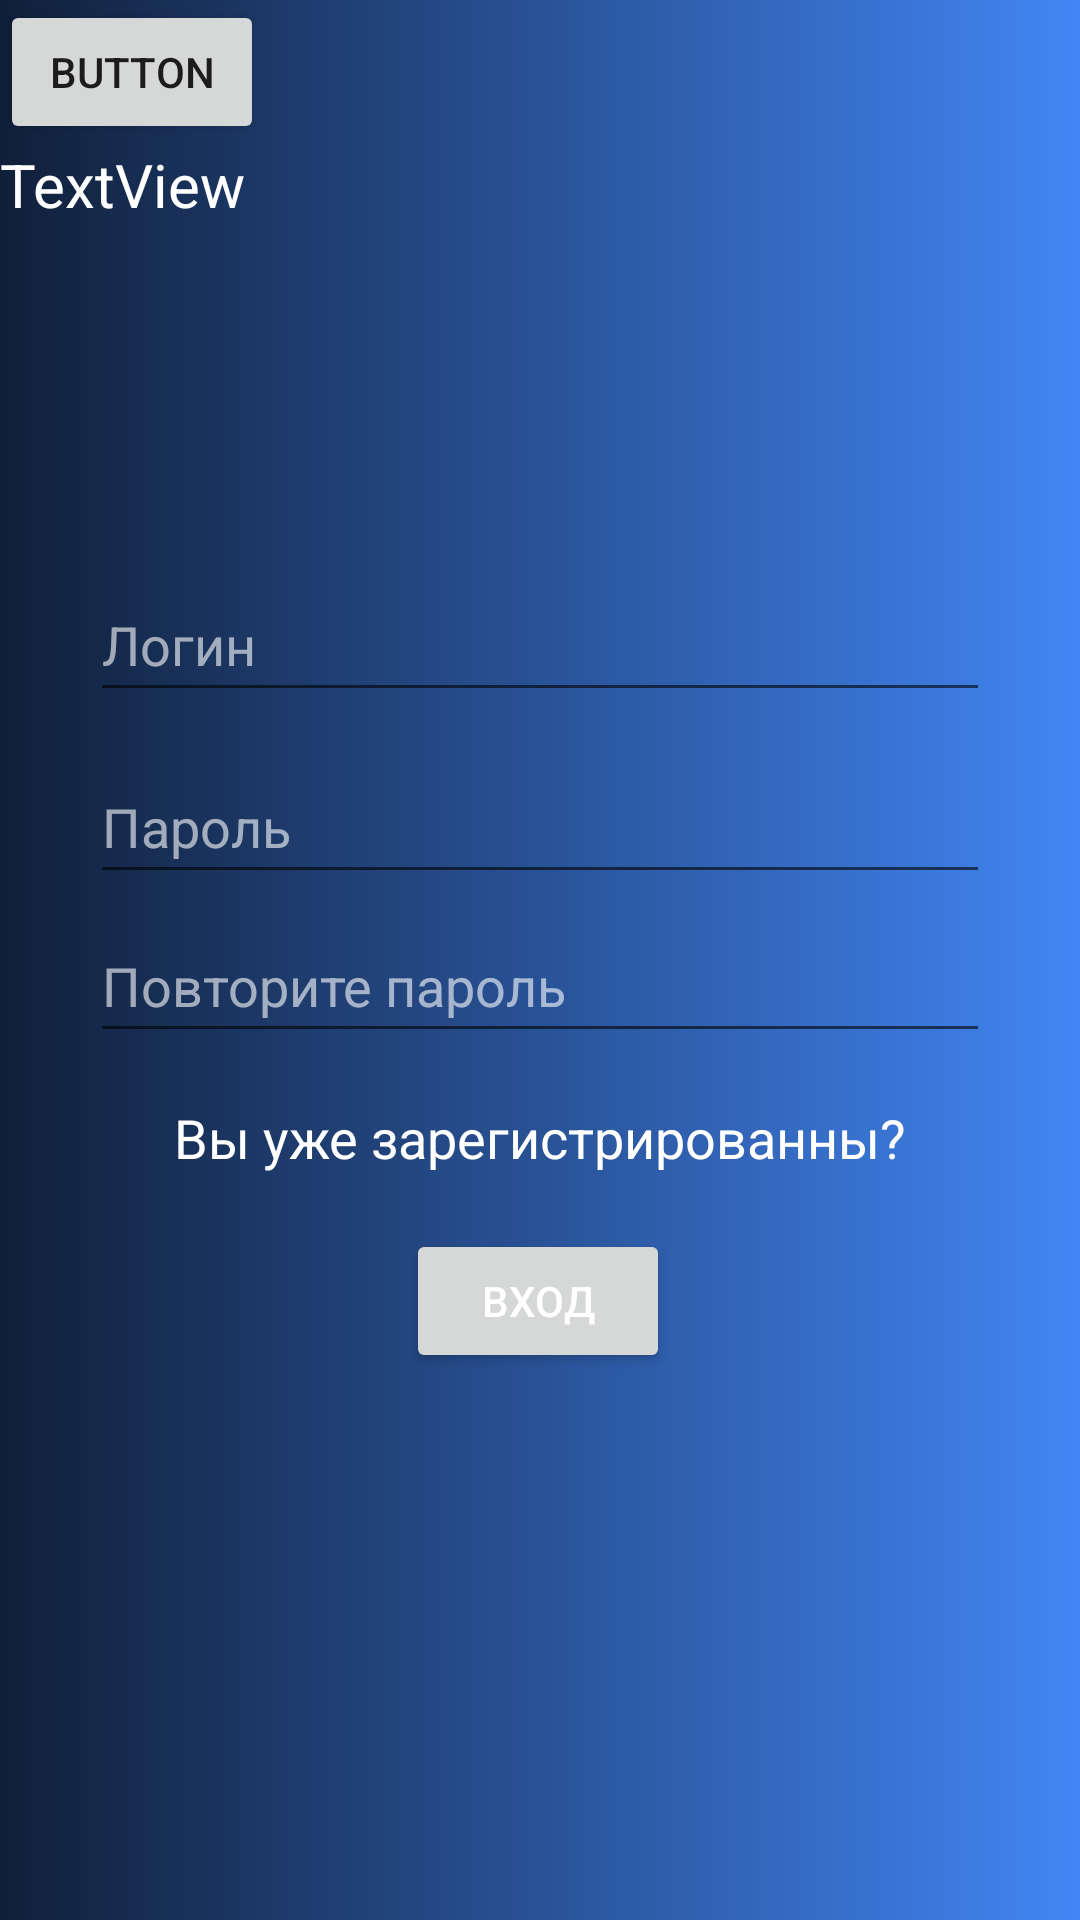

Here is an Android app screen rendered from its layout file. Give the layout XML and the strings, colors and styles it references.
<!-- AndroidManifest.xml: application theme Theme.Test -->
<!-- res/layout/activity_reg.xml -->
<?xml version="1.0" encoding="utf-8"?>
<androidx.constraintlayout.widget.ConstraintLayout xmlns:android="http://schemas.android.com/apk/res/android"
    xmlns:app="http://schemas.android.com/apk/res-auto"
    xmlns:tools="http://schemas.android.com/tools"
    android:layout_width="match_parent"
    android:layout_height="match_parent"
    tools:context=".RegActivity">

    <View
        android:id="@+id/view"
        android:layout_width="match_parent"
        android:layout_height="match_parent"
        android:background="@drawable/gradient"
        app:layout_constraintBottom_toBottomOf="parent"
        app:layout_constraintEnd_toEndOf="parent"
        app:layout_constraintHorizontal_bias="0.0"
        app:layout_constraintStart_toStartOf="parent"
        app:layout_constraintTop_toTopOf="parent"
        app:layout_constraintVertical_bias="0.0"></View>

    <EditText
        android:id="@+id/password2"
        android:layout_width="0dp"
        android:layout_height="wrap_content"
        android:layout_marginStart="30dp"
        android:layout_marginEnd="30dp"
        android:hint="Пароль"
        android:imeOptions="actionDone"
        android:inputType="textPassword"
        android:minHeight="48dp"
        android:selectAllOnFocus="true"
        android:textColor="@color/white"
        android:textColorHint="@color/material_on_primary_emphasis_medium"
        app:layout_constraintBottom_toBottomOf="parent"
        app:layout_constraintEnd_toEndOf="parent"
        app:layout_constraintHorizontal_bias="0.0"
        app:layout_constraintStart_toStartOf="parent"
        app:layout_constraintTop_toBottomOf="@+id/username2"
        app:layout_constraintVertical_bias="0.036" />

    <Button
        android:id="@+id/login2"
        style="@style/Widget.AppCompat.Button"
        android:layout_width="wrap_content"
        android:layout_height="wrap_content"
        android:layout_gravity="start"
        android:layout_marginTop="12dp"
        android:layout_marginBottom="64dp"
        android:enabled="true"
        android:text="Вход"
        android:textColor="#FFFFFF"
        app:layout_constraintBottom_toBottomOf="parent"
        app:layout_constraintEnd_toEndOf="parent"
        app:layout_constraintHorizontal_bias="0.498"
        app:layout_constraintStart_toStartOf="parent"
        app:layout_constraintTop_toBottomOf="@+id/password22"
        app:layout_constraintVertical_bias="0.283" />

    <TextView
        android:id="@+id/textView5"
        android:layout_width="wrap_content"
        android:layout_height="wrap_content"
        android:layout_marginTop="16dp"
        android:clickable="true"
        android:foregroundGravity="center"
        android:minHeight="48dp"
        android:text="Вы уже зарегистрированны?"
        android:textColor="#FFFFFF"
        android:textSize="18sp"
        app:layout_constraintBottom_toTopOf="@+id/login"
        app:layout_constraintEnd_toEndOf="parent"
        app:layout_constraintStart_toStartOf="parent"
        app:layout_constraintTop_toBottomOf="@+id/password22"
        app:layout_constraintVertical_bias="0.915" />

    <EditText
        android:id="@+id/username2"
        android:layout_width="0dp"
        android:layout_height="wrap_content"
        android:layout_marginStart="30dp"
        android:layout_marginEnd="30dp"
        android:hint="Логин"
        android:inputType="none"
        android:minHeight="48dp"
        android:selectAllOnFocus="true"
        android:textColor="#FFFFFF"
        android:textColorHint="@color/material_on_primary_emphasis_medium"
        app:layout_constraintBottom_toBottomOf="parent"
        app:layout_constraintEnd_toEndOf="parent"
        app:layout_constraintHorizontal_bias="0.0"
        app:layout_constraintStart_toStartOf="parent"
        app:layout_constraintTop_toTopOf="parent"
        app:layout_constraintVertical_bias="0.32" />

    <EditText
        android:id="@+id/password22"
        android:layout_width="0dp"
        android:layout_height="wrap_content"
        android:layout_marginStart="30dp"
        android:layout_marginEnd="30dp"
        android:hint="Повторите пароль"
        android:imeOptions="actionDone"
        android:inputType="textPassword"
        android:minHeight="48dp"
        android:selectAllOnFocus="true"
        android:textColor="@color/white"
        android:textColorHint="@color/material_on_primary_emphasis_medium"
        app:layout_constraintBottom_toBottomOf="parent"
        app:layout_constraintEnd_toEndOf="parent"
        app:layout_constraintHorizontal_bias="0.0"
        app:layout_constraintStart_toStartOf="parent"
        app:layout_constraintTop_toBottomOf="@+id/username2"
        app:layout_constraintVertical_bias="0.185" />

    <Button
        android:id="@+id/button34"
        android:layout_width="wrap_content"
        android:layout_height="wrap_content"
        android:text="Button"
        tools:layout_editor_absoluteX="33dp"
        tools:layout_editor_absoluteY="43dp" />

    <TextView
        android:id="@+id/textView27"
        android:layout_width="wrap_content"
        android:layout_height="wrap_content"
        android:text="TextView"
        android:textColor="#FFFFFF"
        android:textSize="20sp"
        app:layout_constraintTop_toBottomOf="@+id/button34"
        tools:layout_editor_absoluteX="148dp" />

</androidx.constraintlayout.widget.ConstraintLayout>
<!-- resources referenced by this layout -->
<resources>
  <color name="white">#FFFFFFFF</color>
  <!-- drawable gradient (drawable) -->
  <?xml version="1.0" encoding="utf-8"?>
  <shape
      xmlns:android="http://schemas.android.com/apk/res/android"
      android:shape="rectangle">
      <stroke
          android:width="0dp"
          android:color="#000000">
      </stroke>
      <gradient
          android:startColor="@color/gr1"
          android:endColor="@color/gr2">
      </gradient>
  
     
  
  </shape>
  <style name="Theme.Test" parent="Theme.MaterialComponents.DayNight.NoActionBar">
          
          <item name="colorPrimary">@color/purple_500</item>
          <item name="colorPrimaryVariant">@color/purple_700</item>
          <item name="colorOnPrimary">@color/white</item>
          
          <item name="colorSecondary">@color/teal_200</item>
          <item name="colorSecondaryVariant">@color/teal_700</item>
          <item name="colorOnSecondary">@color/black</item>
          
          <item name="android:statusBarColor" tools:targetApi="l">?attr/colorPrimaryVariant</item>
          
  
          <item name="bColor">@drawable/gradient</item>
      </style>
  <color name="gr1">#101F39</color>
  <color name="gr2">#4286f4</color>
  <color name="purple_500">#80000000</color>
  <color name="purple_700">#FF3700B3</color>
  <color name="teal_200">#FF03DAC5</color>
  <color name="teal_700">#FF018786</color>
  <color name="black">#FF000000</color>
</resources>
